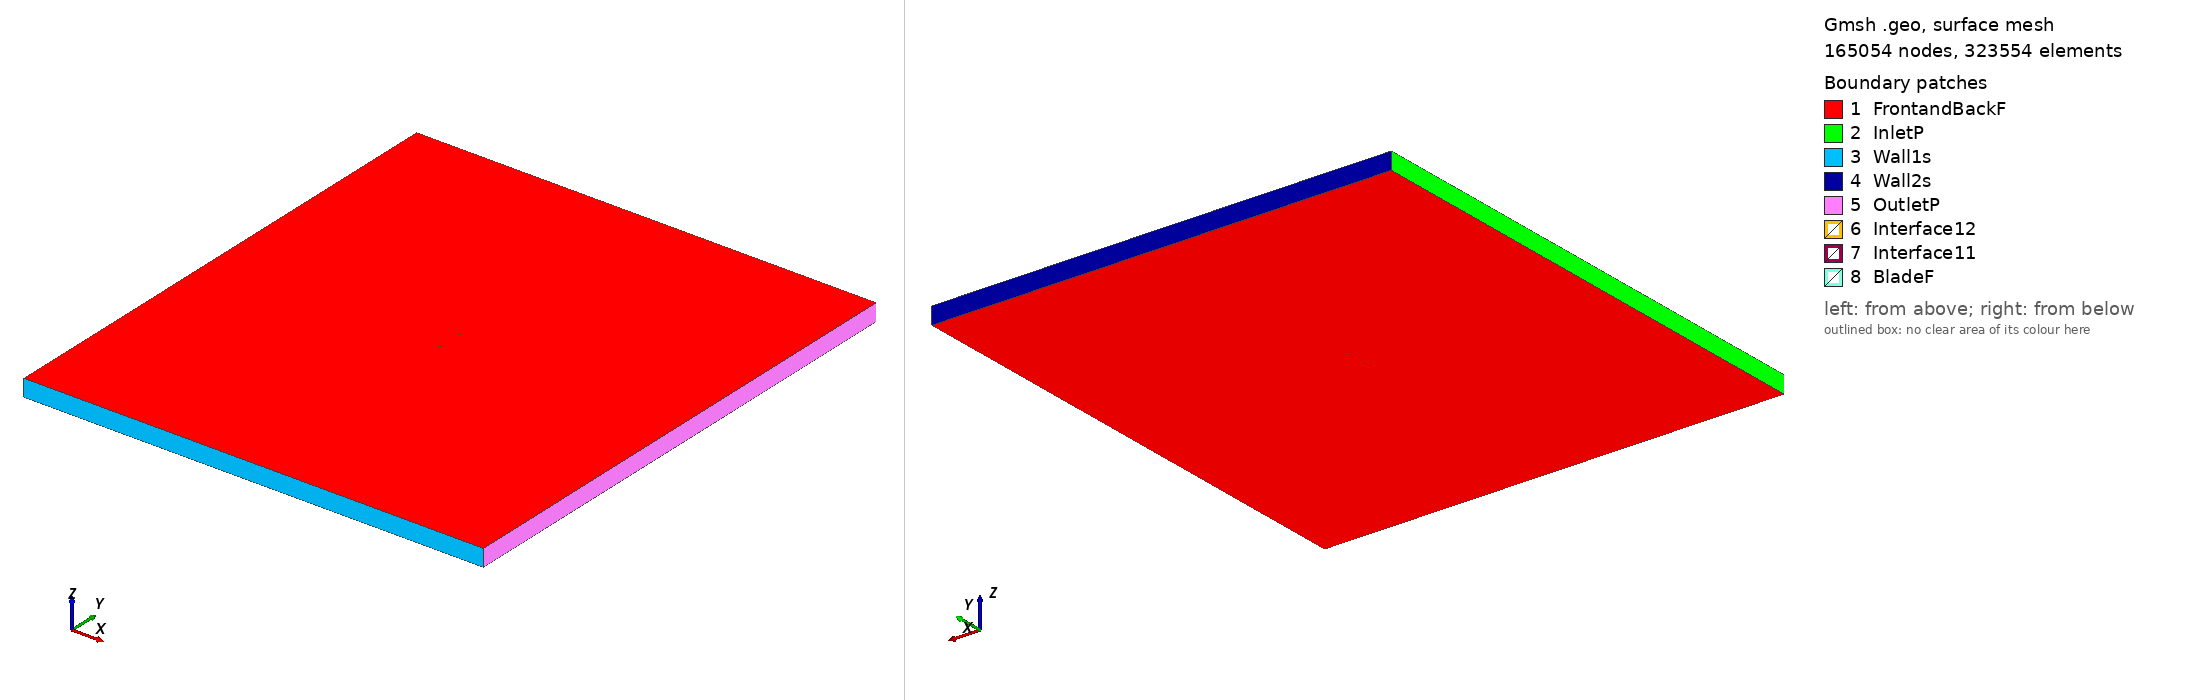

Gmsh geometry script, surface-meshed: 165054 nodes, 323554 surface elements. Boundary patches (legend numbers): 1 FrontandBackF, 2 InletP, 3 Wall1s, 4 Wall2s, 5 OutletP, 6 Interface12, 7 Interface11, 8 BladeF. Left view from above one corner, right view from below the opposite corner. Legend entries are the model's physical surfaces. The drawing asked Gmsh for element sizes between 1% and 20% of the model's largest extent; the script's own settings can give other sizes.

=== goe13k_tsr_1.7236_aoa_-5.356.geo (drawn) ===
SetFactory("OpenCASCADE");

Point(1) = {0.074563, 0.737670, 0, 1.0};
Point(2) = {0.068168, 0.740781, 0, 1.0};
Point(3) = {0.060314, 0.743408, 0, 1.0};
Point(4) = {0.044734, 0.747290, 0, 1.0};
Point(5) = {0.029315, 0.749452, 0, 1.0};
Point(6) = {0.014047, 0.750000, 0, 1.0};
Point(7) = {-0.001065, 0.748889, 0, 1.0};
Point(8) = {-0.016094, 0.746888, 0, 1.0};
Point(9) = {-0.031074, 0.744374, 0, 1.0};
Point(10) = {-0.045932, 0.740548, 0, 1.0};
Point(11) = {-0.053305, 0.738048, 0, 1.0};
Point(12) = {-0.060634, 0.735063, 0, 1.0};
Point(13) = {-0.067889, 0.731294, 0, 1.0};
Point(14) = {-0.071444, 0.728642, 0, 1.0};
Point(15) = {-0.074673, 0.722504, 0, 1.0};
Point(16) = {-0.070540, 0.719003, 0, 1.0};
Point(17) = {-0.066705, 0.718671, 0, 1.0};
Point(18) = {-0.059138, 0.719105, 0, 1.0};
Point(19) = {-0.051617, 0.720036, 0, 1.0};
Point(20) = {-0.044096, 0.720970, 0, 1.0};
Point(21) = {-0.029055, 0.722835, 0, 1.0};
Point(22) = {-0.014013, 0.724700, 0, 1.0};
Point(23) = {0.001028, 0.726565, 0, 1.0};
Point(24) = {0.016069, 0.728430, 0, 1.0};
Point(25) = {0.031111, 0.730296, 0, 1.0};
Point(26) = {0.046152, 0.732161, 0, 1.0};
Point(27) = {0.061193, 0.734026, 0, 1.0};
Point(28) = {0.068714, 0.734958, 0, 1.0};
Point(29) = {0.074701, 0.736199, 0, 1.0};
Point(30) = {-0.074563, -0.737670, 0, 1.0};
Point(31) = {-0.068168, -0.740781, 0, 1.0};
Point(32) = {-0.060314, -0.743408, 0, 1.0};
Point(33) = {-0.044734, -0.747290, 0, 1.0};
Point(34) = {-0.029315, -0.749452, 0, 1.0};
Point(35) = {-0.014047, -0.750000, 0, 1.0};
Point(36) = {0.001065, -0.748889, 0, 1.0};
Point(37) = {0.016094, -0.746888, 0, 1.0};
Point(38) = {0.031074, -0.744374, 0, 1.0};
Point(39) = {0.045932, -0.740548, 0, 1.0};
Point(40) = {0.053305, -0.738048, 0, 1.0};
Point(41) = {0.060634, -0.735063, 0, 1.0};
Point(42) = {0.067889, -0.731294, 0, 1.0};
Point(43) = {0.071444, -0.728642, 0, 1.0};
Point(44) = {0.074673, -0.722504, 0, 1.0};
Point(45) = {0.070540, -0.719003, 0, 1.0};
Point(46) = {0.066705, -0.718671, 0, 1.0};
Point(47) = {0.059138, -0.719105, 0, 1.0};
Point(48) = {0.051617, -0.720036, 0, 1.0};
Point(49) = {0.044096, -0.720970, 0, 1.0};
Point(50) = {0.029055, -0.722835, 0, 1.0};
Point(51) = {0.014013, -0.724700, 0, 1.0};
Point(52) = {-0.001028, -0.726565, 0, 1.0};
Point(53) = {-0.016069, -0.728430, 0, 1.0};
Point(54) = {-0.031111, -0.730296, 0, 1.0};
Point(55) = {-0.046152, -0.732161, 0, 1.0};
Point(56) = {-0.061193, -0.734026, 0, 1.0};
Point(57) = {-0.068714, -0.734958, 0, 1.0};
Point(58) = {-0.074701, -0.736199, 0, 1.0};

// Lines: first blade (splines 1-4)
Spline(1) = {1:29};
Spline(2) = {29,1};

// Lines: second blade (splines 5-8)
Spline(3) = {30:58};
Spline(4) = {58,30};

// Outer domain (points 20001-4 and lines)
Point(59) = {-13.50000000, -15.00000000, 0, 1.0};
Point(60) = {-13.50000000, 15.00000000, 0, 1.0};
Point(61) = {13.50000000, 15.00000000, 0, 1.0};
Point(62) = {13.50000000, -15.00000000, 0, 1.0};
Line(11) = {59, 60};
Line(12) = {60, 61};
Line(13) = {61, 62};
Line(14) = {59, 62};

// Interface (between moving and stationary domain) (circles)
Circle(9) = {0, 0, 0, 0.80000000, 0, 2*Pi};
Circle(10) = {0, 0, 0, 0.80000000, 0, 2*Pi};

// Loops collect Lines/Splines/etc (blade1, blade2, domain, first circle)
Line Loop(1) = {1:2};
Line Loop(2) = {3:4};
Line Loop(3) = {11,12,13,-14};
Line Loop(4) = {9};

// BooleanDifference cuts out the circle/interface from the domain
Plane Surface(1) = {3};
Plane Surface(2) = {4};
BooleanDifference{ Surface{1}; Delete;}{ Surface{2}; Delete;}

// This one cuts out the blades from the inner circle/interface
Line Loop(6) = {10};
Plane Surface(5) = {6};
Plane Surface(6) = {1};
Plane Surface(7) = {2};
BooleanDifference{ Surface{5}; Delete;}{ Surface{6,7}; Delete;}

// extrude to 3rd dimension
Extrude {0, 0, 1} {Surface{1}; Surface{5}; Layers{1}; Recombine;}

// Physical Surfaces are the named boundaries (patches)
Physical Surface("Interface11") = {12};
Physical Surface("Interface12") = {10};

// sides of domain
Physical Surface("InletP") = {6};
Physical Surface("OutletP") = {9};

// top and bottom of domain
Physical Surface("Wall1s") = {7};
Physical Surface("Wall2s") = {8};

// Check FrontandBackF by ensuring there is nothing in the 3rd dimension
Physical Surface("FrontandBackF") = {1,11,5,17};
Physical Surface("BladeF") = {13:16};
Physical Volume("Turbine") = {2};
Physical Volume("Farfield") = {1};

// settings for airfoil boundary layer
Field[1] = BoundaryLayer;
Field[1].EdgesList = {1:4};
Field[1].hwall_n = 1e-3;
Field[1].thickness = 1.5e-2;
Field[1].ratio = 1.05;
Field[1].Quads = 1;
BoundaryLayer Field = 1;

// control points for mesh (blade and interface)
// floor((arc length / 1.5mm)/ 2) -> Transfinite Line
Transfinite Line {1,3} = 103 Using Progression 1;
Transfinite Line {2,4} = 2 Using Progression 1;
Transfinite Line {9, 15} = 800 Using Progression 1;

// For more information on gmsh syntax, visit http://gmsh.info/doc/texinfo/gmsh.html
